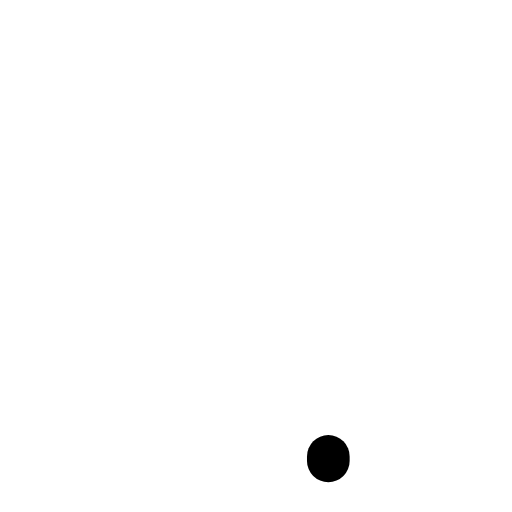
t = 0.00 s
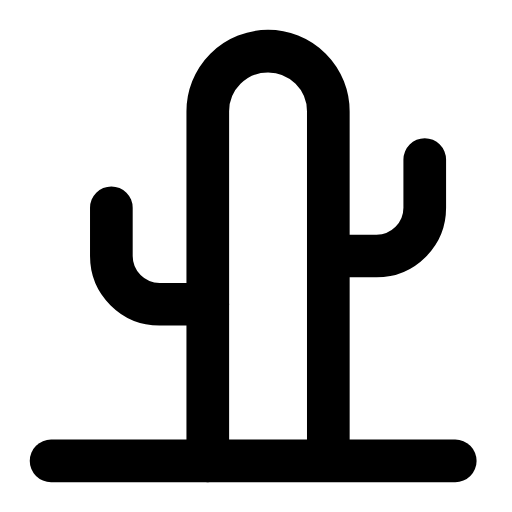
t = 0.24 s
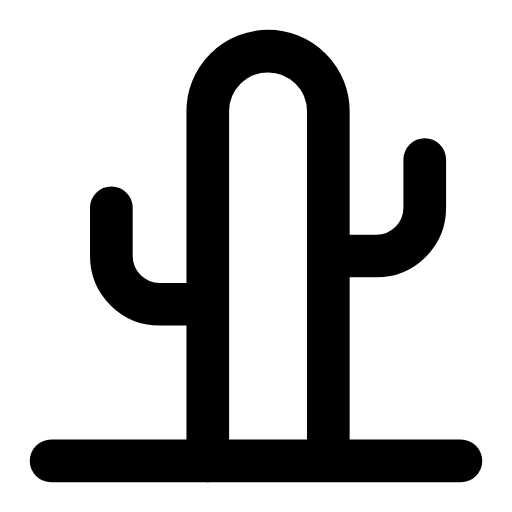
t = 0.47 s
t = 0.68 s: frame unchanged from t = 0.47 s, image omitted
t = 0.93 s: frame unchanged from t = 0.47 s, image omitted
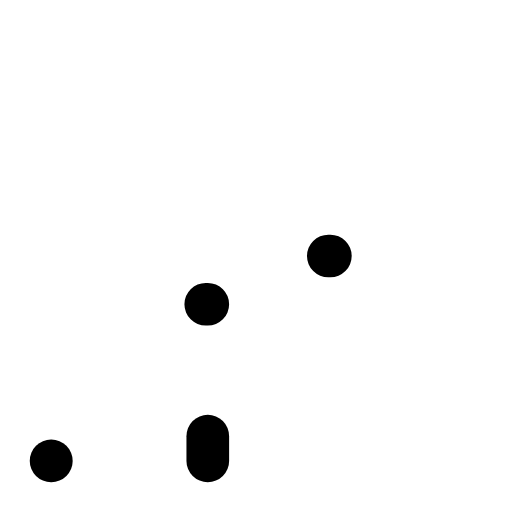
t = 1.17 s

The animated SVG that drew these frames (rendered in a browser with its animation timeline set to each time). Animation: 3 SMIL elements (animate=3); one cycle of 1.40 s, repeats indefinitely.

<svg xmlns="http://www.w3.org/2000/svg" width="24" height="24" viewBox="0 0 24 24" fill="none"><g transform="translate(-1.56 -1.56) scale(1.13)"><path stroke="currentColor" stroke-width="1.77" stroke-linecap="round" stroke-linejoin="round" fill="none" d="M10 20.5L10 6A2.5 2.5 0 0 1 15 6L15 20.5" pathLength="1" stroke-dasharray="1"><animate attributeName="stroke-dashoffset" values="1;1;0;0;0;0;1;1;1" keyTimes="0;0;0.189;0.45;0.6;0.774;0.9;0.9;1" dur="1.4s" repeatCount="indefinite" calcMode="spline" keySplines="0.16 1 0.3 1;0.16 1 0.3 1;0.16 1 0.3 1;0.16 1 0.3 1;0.16 1 0.3 1;0.16 1 0.3 1;0.16 1 0.3 1;0.16 1 0.3 1"/></path><path stroke="currentColor" stroke-width="1.77" stroke-linecap="round" stroke-linejoin="round" fill="none" d="M10 14L8 14A2 2 0 0 1 6 12L6 10M15 12L17 12A2 2 0 0 0 19 10L19 8" pathLength="1" stroke-dasharray="1"><animate attributeName="stroke-dashoffset" values="1;1;0;0;0;0;1;1;1" keyTimes="0;0.0315;0.2205;0.45;0.6;0.753;0.879;0.9;1" dur="1.4s" repeatCount="indefinite" calcMode="spline" keySplines="0.16 1 0.3 1;0.16 1 0.3 1;0.16 1 0.3 1;0.16 1 0.3 1;0.16 1 0.3 1;0.16 1 0.3 1;0.16 1 0.3 1;0.16 1 0.3 1"/></path><path stroke="currentColor" stroke-width="1.77" stroke-linecap="round" stroke-linejoin="round" fill="none" d="M3.5 20.5L20.5 20.5" pathLength="1" stroke-dasharray="1"><animate attributeName="stroke-dashoffset" values="1;1;0;0;0;0;1;1;1" keyTimes="0;0.063;0.252;0.45;0.6;0.732;0.858;0.9;1" dur="1.4s" repeatCount="indefinite" calcMode="spline" keySplines="0.16 1 0.3 1;0.16 1 0.3 1;0.16 1 0.3 1;0.16 1 0.3 1;0.16 1 0.3 1;0.16 1 0.3 1;0.16 1 0.3 1;0.16 1 0.3 1"/></path></g></svg>
